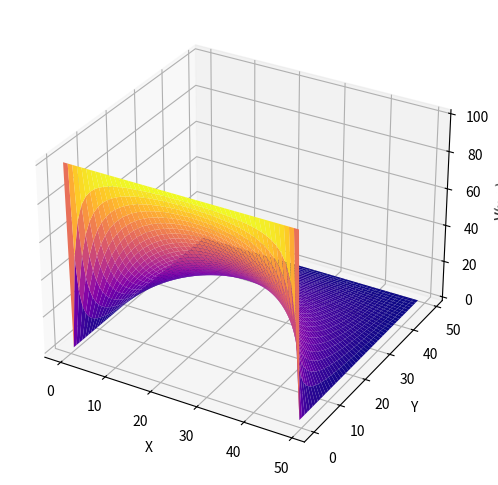

The script that saved this image:
# Paquetes necesarios
import numpy as np
import matplotlib.pyplot as plt
from mpl_toolkits.mplot3d import Axes3D

#parameters
N = 50
V = np.zeros((N, N))
V[0, :] = 100.0

tolerance = 10e-4
max_iterations = 10000

# codigo de gauss seidel
for iteration in range(max_iterations):
    Vold = V.copy()
    for i in range(1, N-1):
        for j in range(1, N-1):
            V[i, j] = 0.25*(
                V[i+1, j] +
                V[i-1, j] +
                V[i, j+1] +
                V[i, j-1]
            )

    #error maximo
    error =np.max(np.abs(V - Vold))
    if iteration % 100 == 0:
        print("Iteration: ", iteration, "Error: ", error)
    if error < tolerance:
        print("\nConvergencia alcanzada")
        break

x = np.arange(0, N, 1)
y = np.arange(0, N, 1)
X, Y = np.meshgrid(x, y)

fig = plt.figure(figsize=(8, 6))
ax = fig.add_subplot(111, projection = '3d')
ax.plot_surface(X, Y, V, cmap = 'plasma')
ax.set_xlabel('X')
ax.set_ylabel('Y')
ax.set_zlabel('V(x, y)')
plt.show()
